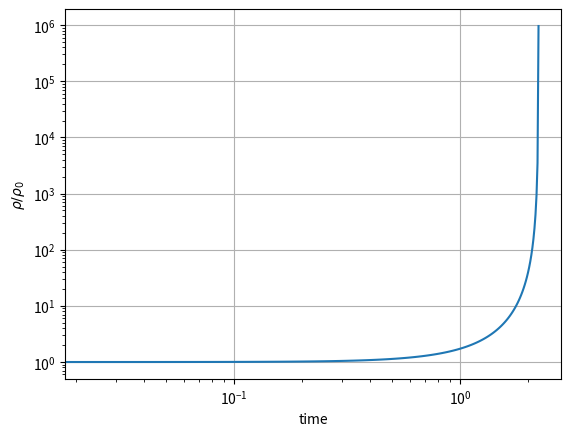

The script that saved this image:
import numpy as np
import matplotlib.pyplot as plt
from scipy.integrate import odeint

def derv_cold_norot(y, t):
    rhobyrho0 = np.exp(y[0])
    return [ y[1], rhobyrho0 ]

def derv_cold_wrot(y, t):
    rhobyrho0 = np.exp(y[0])
    return [ y[1], rhobyrho0*(1. - Omega*Omega*rhobyrho0) ]

nt = 100
t = np.linspace(0.0, 2.22, nt)
y0 = [0.0, 0.0] #some initial condition
#sol = odeint(derv_cold_norot, y0, t)

global Omega
Omega=0.0
sol = odeint(derv_cold_wrot, y0, t)

plt.plot(t, np.exp(sol[:,0]),'-',label=r'$\Omega=$'+str(Omega))
#plt.plot(t/1.924, np.exp(sol[:,0]),'-',t, (1-t**2)**(-1.8614))
plt.show()
plt.xscale('log')
plt.yscale('log')
plt.xlabel('time')
plt.ylabel(r'$\rho/\rho_0$')
plt.grid()